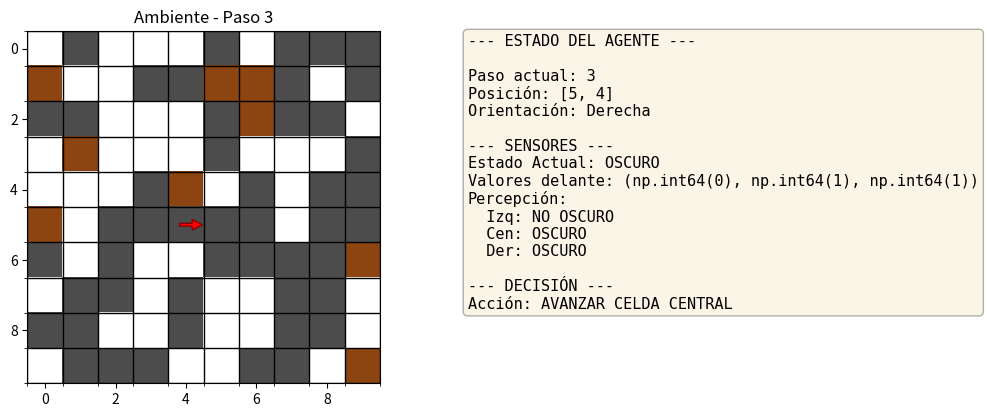

Here is the Python script that generated this plot:
import os
import sys
import time
import numpy as np
import matplotlib.pyplot as plt

# --- Configuración inicial del ambiente (Tu lógica original) ---
N, M = 10, 10
ambiente = np.random.choice([0, 1, -1], size=(N, M), p=[0.4, 0.5, 0.1])
f  = np.random.randint(0, N-1)
c  = np.random.randint(0, M-1)
agent_pos = [f, c]
orientacion = 1 
max_pasos = 4

print(f"  =========================================== REGLAS ================================================")
print(f"| Regla |    Borde    |  Piso Actual  |   Piso Izq   |  Piso Cen  |  Piso Der  |  Orient  |  Accion  |")
print(f"|   1   |   Contacto  |       *       |      *       |      *     |     *      |    *     |    +90   |")
print(f"|   2   | No Contacto |    Oscuro     |    Oscuro    |   Oscuro   |   Oscuro   |    *     |  Avanzar |")
print(f"|   3   | No Contacto |    Oscuro     |  No Oscuro   |   Oscuro   |  No Oscuro |    *     |  Avanzar |")
print(f"|   4   | No Contacto |    Oscuro     |    Oscuro    |  No Oscuro |  No Oscuro |    *     |    -90   |")
print(f"|   5   | No Contacto |    Oscuro     |  No Oscuro   |  No Oscuro |   Oscuro   |    *     |    +90   |")
print(f"|   6   | No Contacto |    Oscuro     |    Borde     |      *     |     *      |    *     |    +90   |")
print(f"|   7   | No Contacto |    Oscuro     |      *       |      *     |   Borde    |    *     |    -90   |")
print(f"|   8   | No Contacto |  No Oscuro    |    Oscuro    |      *     |     *      |    *     |    -90   |")
print(f"|   9   | No Contacto |  No Oscuro    |      *       |      *     |   Oscuro   |    *     |    +90   |")
print(f"|  10   | No Contacto |  No Oscuro    |  No Oscuro   |   Oscuro   |  No Oscuro |    *     |  Avanzar |")
print(f"|  11   | No Contacto |  No Oscuro    |  No Oscuro   |  No Oscuro |  No Oscuro |    *     |  Avanzar |")


# ===== FUNCIONES DE LÓGICA (Tus funciones originales) =====
def obtener_orientacion_str(obs):
    return {0: "Arriba", 1: "Derecha", 2: "Abajo", 3: "Izquierda"}[obs]

def camara1(vision):
    """
    Solo mira el piso: Oscuro
    """
    if vision:
        return "OSCURO"
    return "NO OSCURO"

def camara2(valor1, valor2, valor3):
    """
    Observa las 3 celdas delante del robot
    """
    
    valores = {0:'NO OSCURO', 1: 'OSCURO', -1:'PARED'}
    
    return {'AVANZAR CELDA IZQUIERDA': valores[valor1],
            'AVANZAR CELDA CENTRAL': valores[valor2],
            'AVANZAR CELDA DERECHA': valores[valor3]
        }

def get_valor_seguro(matrix, i, j, valor_por_defecto=-1):
    filas, columnas = matrix.shape
    if 0 <= i < filas and 0 <= j < columnas:
        return matrix[i,j]
    return valor_por_defecto

def posicion_celdas_delanteras(ambiente, orientacion, pos):
    i, j = pos

    # Arriba
    if orientacion == 0: 
        izq_valor = get_valor_seguro(ambiente, i-1, j-1 )
        cen_valor = get_valor_seguro(ambiente, i-1, j)
        der_valor =get_valor_seguro(ambiente, i-1, j+1)
    
    # Derecha
    elif orientacion == 1:
        izq_valor = get_valor_seguro(ambiente, i-1, j+1)
        cen_valor = get_valor_seguro(ambiente, i, j+1)
        der_valor = get_valor_seguro(ambiente, i+1, j+1)

    # Abajo
    elif orientacion == 2:
        izq_valor = get_valor_seguro(ambiente, i+1, j+1)
        cen_valor = get_valor_seguro(ambiente, i+1, j)
        der_valor = get_valor_seguro(ambiente, i+1, j-1)
    
    # Izquierda
    else:
        izq_valor = get_valor_seguro(ambiente, i+1, j-1)
        cen_valor = get_valor_seguro(ambiente, i, j-1)
        der_valor = get_valor_seguro(ambiente, i-1, j-1)

    return [izq_valor, cen_valor, der_valor]

def decidir_accion(estados_delanteros, pasos_sin_linea):
    izq = estados_delanteros['AVANZAR CELDA IZQUIERDA']
    cen = estados_delanteros['AVANZAR CELDA CENTRAL']
    der = estados_delanteros['AVANZAR CELDA DERECHA']

    if cen == "OSCURO":     # prioridad 1 buscar por el cen
        return "AVANZAR CELDA CENTRAL"
    if der == "OSCURO":   # prioridad 2 buscar por el der
        return "AVANZAR CELDA DERECHA"
    if izq == "OSCURO":  # prioridad 3 buscar por el izq
        return "AVANZAR CELDA IZQUIERDA"
    
    # Línea perdida: rotar una vez, luego avanzar
    # Ciclo determinista: +90 → avanzar → -90 → avanzar → repite
    if pasos_sin_linea % 4 == 0:
        return "ROTAR_+90"
    elif pasos_sin_linea % 4 == 1:
        return "AVANZAR CELDA CENTRAL"
    elif pasos_sin_linea % 4 == 2:
        return "ROTAR_-90"
    else:
        return "AVANZAR CELDA CENTRAL"
    

# ===== CONFIGURACIÓN DE LA INTERFAZ MATPLOTLIB =====
plt.ion() # Modo interactivo encendido
fig, (ax_mapa, ax_info) = plt.subplots(1, 2, figsize=(10, 5), gridspec_kw={'width_ratios': [1, 1]})

def dibujar_mundo(paso, accion, v_izq, v_cen, v_der, estado_actual, estados_delanteros):
    ax_mapa.clear()
    
    display_map = np.zeros((N, M, 3))  # ahora es RGB
    for r in range(N):
        for c in range(M):
            if ambiente[r, c] == 1:
                display_map[r, c] = [0.3, 0.3, 0.3]           # negro → línea
            elif ambiente[r, c] == -1:
                display_map[r, c] = [0.55, 0.27, 0.07]  # marrón → pared
            else:
                display_map[r, c] = [1, 1, 1]            # blanco → camino libre

    ax_mapa.imshow(display_map, origin='upper')  # sin cmap, ahora usa RGB directo
    
    # Dibujar al Robot (una flecha roja)
    # Ajustamos la rotación (Matplotlib usa grados, 0 es derecha)
    direcciones = {
        0: (0, -0.35),  # Arriba
        1: (0.35, 0),   # Derecha
        2: (0, 0.35),   # Abajo
        3: (-0.35, 0)   # Izquierda
    }
    dx, dy = direcciones[orientacion]
    x_inicio = agent_pos[1] - (dx / 2)
    y_inicio = agent_pos[0] - (dy / 2)
    # Dibujamos una flecha con cuerpo y cabeza
    ax_mapa.arrow(x_inicio, y_inicio, dx, dy, 
             head_width=0.3,      # Ancho de la punta
             head_length=0.3,     # Largo de la punta
             width=0.08,          # Grosor de la colita
             fc='red', ec='darkred', zorder=5)
    
    # ── agregar estas 2 líneas ──
    ax_mapa.set_xlim(-0.5, M - 0.5)
    ax_mapa.set_ylim(N - 0.5, -0.5)  # invertido porque origin='upper'

    # Estética de la cuadrícula
    ax_mapa.set_title(f"Ambiente - Paso {paso}")
    ax_mapa.grid(which='minor', color='black', linestyle='-', linewidth=1)
    ax_mapa.set_xticks(np.arange(-.5, M, 1), minor=True)
    ax_mapa.set_yticks(np.arange(-.5, N, 1), minor=True)
    
    # 2 LIMPIAR Y DIBUJAR
    ax_info.clear()
    ax_info.axis('off') # Ocultar ejes del panel de texto
    
    info_texto = (
        f"--- ESTADO DEL AGENTE ---\n\n"
        f"Paso actual: {paso}\n"
        f"Posición: {agent_pos}\n"
        f"Orientación: {obtener_orientacion_str(orientacion)}\n\n"
        f"--- SENSORES ---\n"
        f"Estado Actual: {estado_actual}\n"
        f"Valores delante: {v_izq, v_cen, v_der}\n"
        f"Percepción:\n  Izq: {estados_delanteros['AVANZAR CELDA IZQUIERDA']}\n"
        f"  Cen: {estados_delanteros['AVANZAR CELDA CENTRAL']}\n"
        f"  Der: {estados_delanteros['AVANZAR CELDA DERECHA']}\n\n"
        f"--- DECISIÓN ---\n"
        f"Acción: {accion}"
    )
    # Escribir el texto en el segundo subplot
    ax_info.text(0.05, 0.95, info_texto, transform=ax_info.transAxes, 
                 fontsize=11, verticalalignment='top', family='monospace',
                 bbox=dict(boxstyle='round', facecolor='wheat', alpha=0.3))
    plt.draw()
    plt.pause(1.0)

# ===== BUCLE DE OPERACIÓN CON INTERFAZ ======
try:
    for paso in range(max_pasos):
        # Lógica de sensores (PERCEPCIONES)

        f, c = agent_pos
        es_oscuro = ambiente[f, c] == 1
        estado_actual = camara1(es_oscuro)
        v_izq, v_cen, v_der = posicion_celdas_delanteras(ambiente, orientacion, agent_pos)
        estados_delanteros = camara2(v_izq, v_cen, v_der)

        # detectar si hay linea visible
        hay_linea = any(
            v == "OSCURO" for v in estados_delanteros.values()
        )

        if hay_linea:
            pasos_sin_linea = 0 # resetear contador 
        else:
            pasos_sin_linea += 1 #acumular perdida

        accion = decidir_accion(estados_delanteros, pasos_sin_linea)
        
        # Dibujar antes de mover para ver el estado actual
        dibujar_mundo(paso, accion, v_izq, v_cen, v_der, estado_actual, estados_delanteros)
        
        print(f"\nPASO: {paso}")
        print(f"Posicion: {agent_pos} | Orientacion: {obtener_orientacion_str(orientacion)}")
        print(f"valores delanteos: Izq= {v_izq}, Cen= {v_cen}, Der= {v_der}")
        print(f"Estado Actual: {estado_actual}")
        print(f"Estados delante: {estados_delanteros}")
        print(f"Accion: {accion}")
        print(f"="*70)

        # EJECUTAR LAS ACCIONES (Simplificado para el ejemplo)
        
        if accion == "ROTAR_-90":
            orientacion = (orientacion + 1) % 4
            
        elif accion =="ROTAR_+90":
            if orientacion == 0:
                orientacion = 4
            orientacion = (orientacion - 1) % 4
        else:
            # Lógica de movimiento
            nf, nc = f, c
            if accion == "AVANZAR CELDA CENTRAL":
                if orientacion == 0: nf -= 1
                elif orientacion == 1: nc += 1
                elif orientacion == 2: nf += 1
                elif orientacion == 3: nc -= 1
                # Validar límites y paredes
                if 0 <= nf < N and 0 <= nc < M and ambiente[nf, nc] != -1:
                    agent_pos = [nf, nc]
                else:
                    pared = True
            elif accion == "AVANZAR CELDA IZQUIERDA":
                if orientacion == 0: nf, nc = f-1, c-1
                elif orientacion == 1: nf, nc = f-1, c+1
                elif orientacion == 2: nf, nc = f+1, c+1
                elif orientacion == 3: nf, nc = f+1, c-1
                # Validar límites y paredes
                if 0 <= nf < N and 0 <= nc < M and ambiente[nf, nc] != -1:
                    agent_pos = [nf, nc]
                else:
                    pared = True
            elif accion == "AVANZAR CELDA DERECHA":
                if orientacion == 0: nf, nc = f-1, c+1
                elif orientacion == 1: nf, nc = f+1, c+1
                elif orientacion == 2: nf, nc = f+1, c-1
                elif orientacion == 3: nf, nc = f-1, c-1
                # Validar límites y paredes
                if 0 <= nf < N and 0 <= nc < M and ambiente[nf, nc] != -1:
                    agent_pos = [nf, nc]
                else:
                    pared = True
            
    print("Simulación terminada.")
    plt.ioff()
    plt.show()

except KeyboardInterrupt:
    print("Simulación detenida por el usuario.")







"""
Como correr: En terminal de VScode 
* Abrir terminal:       ctrl + shift + ñ
* Correr:               python agents/tarea3_view.py 
"""
